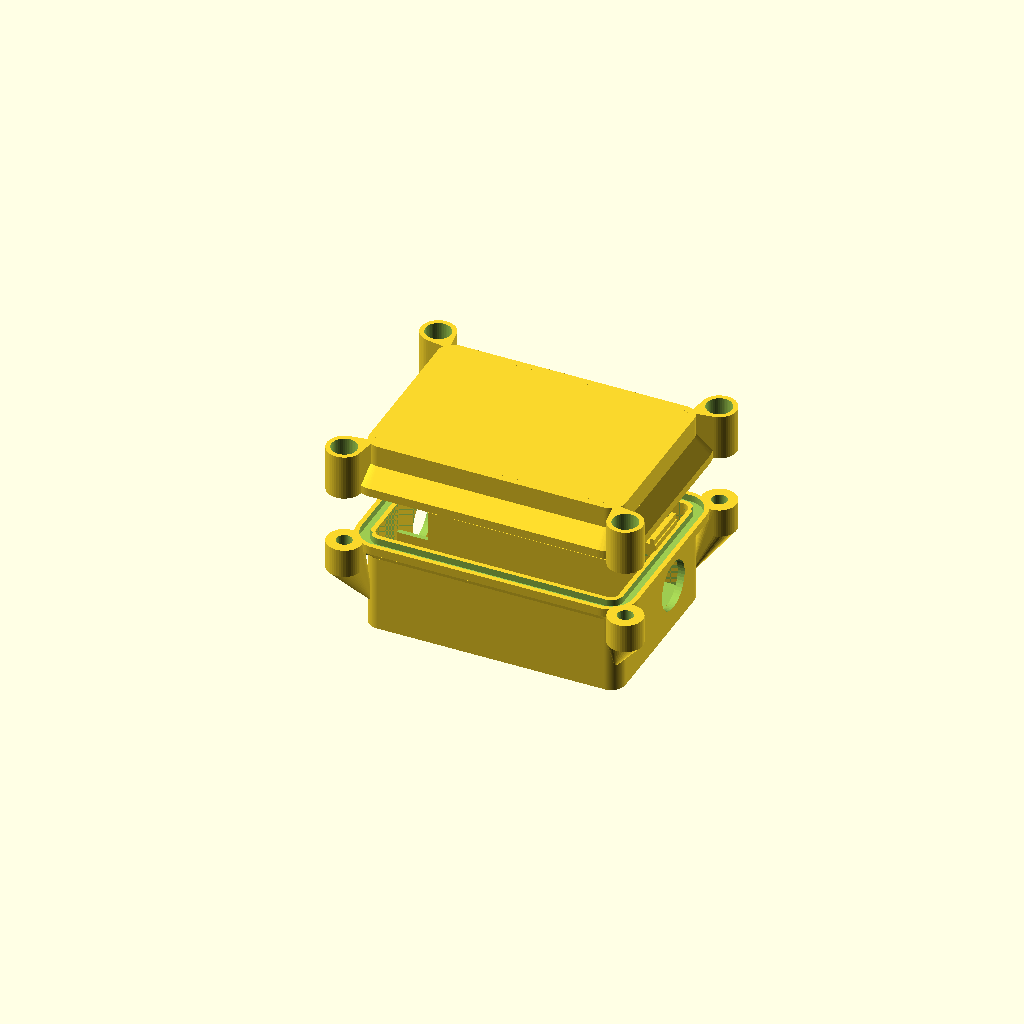
Cell 1: rendered with the file's own defaults.
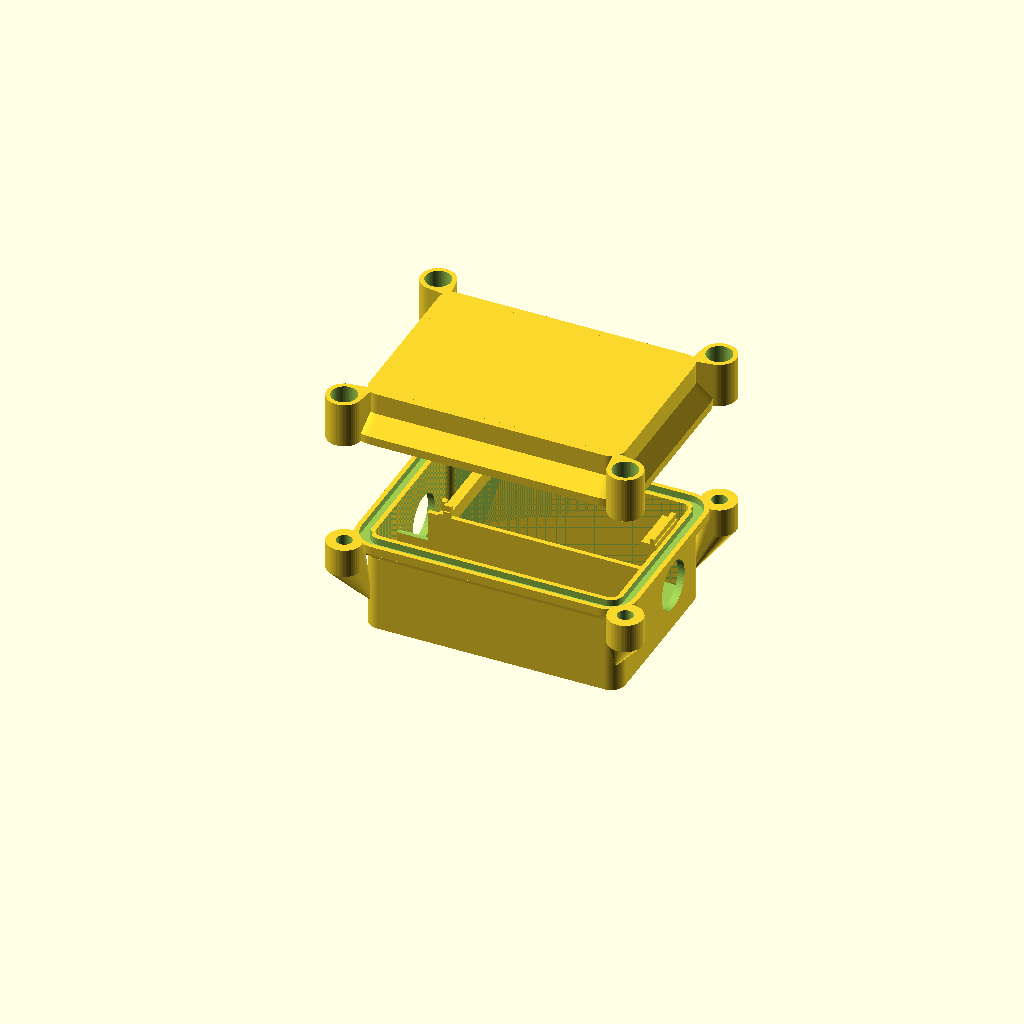
Cell 2: explode = 30 (everything else at default).
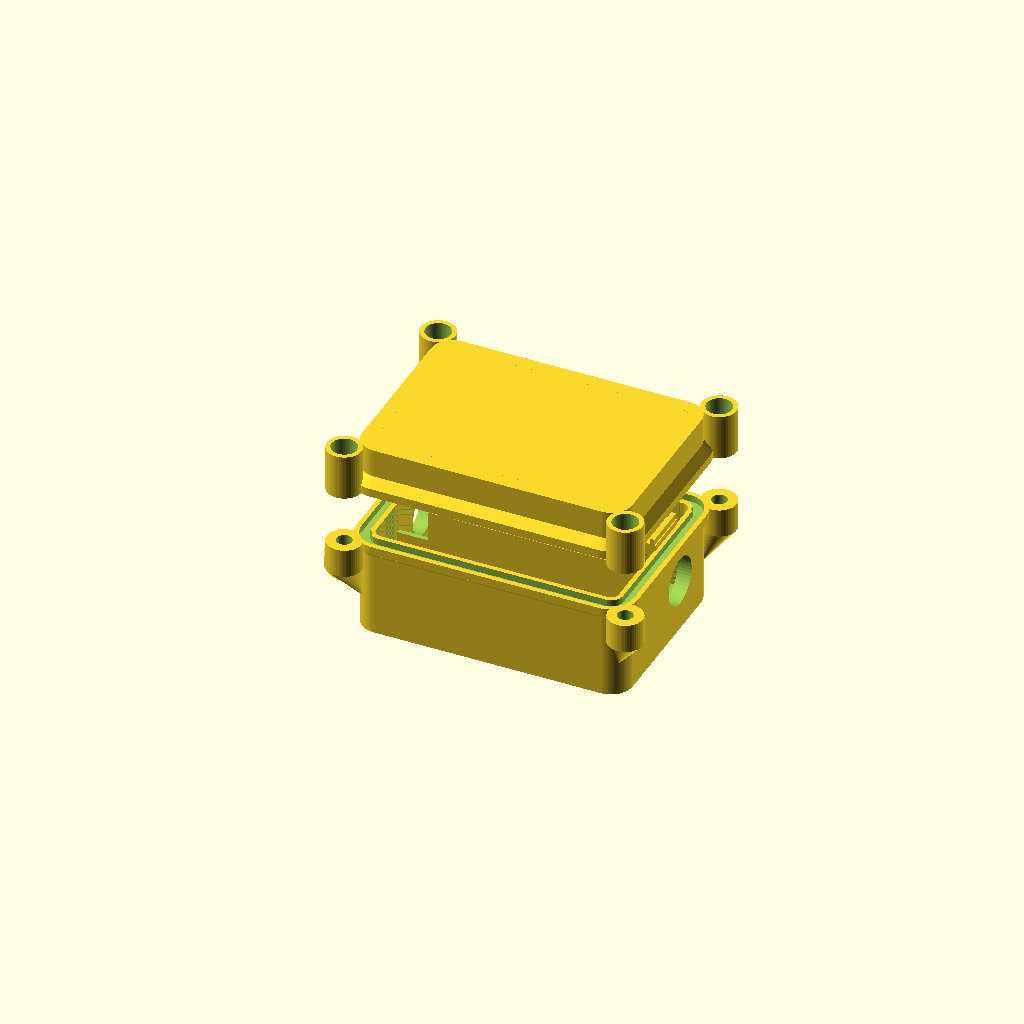
Cell 3 — wall set to 3.6, the other parameters unchanged.
All cells are drawn from one camera (rotation 55°, 0°, 25°, orthographic, colour scheme Cornfield), so only the parameter changes between them.
OpenSCAD source file water-flow/enclosure/water-flow-change.scad:
// water-flow-change.scad -- SEALED enclosure for the water-change flow meter
// (water-flow-change), used beside a lot of moving water.
//
// Body + deep lid joined on a perimeter gasket: 2 mm silicone O-ring cord in
// a groove in the body rim, pressed by a tongue on the lid, 4 x M3 screws
// into M3 heat-set inserts. The only openings are the 12 mm latching switch
// (switch end) and a PG7 cable gland (far end). The board sits just above
// the body rim with its USB-C toward the switch end, so with the lid off a
// USB-C cable slides in over the rim to charge -- no hole in the box for it.
// The blue LED shows through a 0.6 mm skin in the lid (no hole).
// A flat tab with an 8 mm hole at the switch end hangs the box from a hook,
// or from the Brute with the printed S-hook (part "hook").
//
// PRINT (PETG, 0.2 mm layers, 4 walls, no supports):
//   change-body : floor on the bed, opening up (as exported).
//   change-lid  : outside face on the bed, skirt up (as exported).
//   change-hook : flat (as exported). Optional.
//
//   openscad -D 'part="body"' -o stl/change-body.stl water-flow-change.scad
//   openscad -D 'part="lid"'  -o stl/change-lid.stl  water-flow-change.scad
//   openscad -D 'part="hook"' -o stl/change-hook.stl water-flow-change.scad
//   part = "assembly" (default) shows everything in place; "section" cuts it.

include <common.scad>

part    = "assembly";   // "body" | "lid" | "hook" | "assembly" | "section"
explode = 15;
$fn     = 48;

/* ---------- print / shell ---------- */
wall    = 1.8;   // 4 perimeters at 0.45 mm line width
floor_t = 1.4;   // 7 solid layers -- watertight
lid_t   = 1.2;
r_in    = 2.0;   // interior corner radius

/* ---------- gasket ---------- */
cord_d   = 2.0;  // silicone O-ring cord (or a cured bead of RTV silicone)
groove_w = 2.6;  // ~1.3 x cord
groove_d = 1.8;  // depth below the rim face
tongue_w = 1.4;
tongue_h = 0.4;  // compressed cord = groove_d - tongue_h = 1.4 mm -> 30 % squeeze
land     = 1.2;  // plastic on each side of the groove
rim_w    = groove_w + 2 * land;   // width of the sealing face
rim_h    = 2.2;  // straight part of the rim band; a 45-degree chamfer sits under it
drip     = 0.8;  // lid band overhangs the body band: drip edge

/* ---------- screws ---------- */
insert_d     = 4.0;   // M3 heat-set insert hole (M3 x 5.7, 4.6 OD). Self-tapping: 2.5
insert_depth = 6.5;
screw_clear  = 3.4;
ear_d        = 9.0;
ear_h_body   = 7.5;
ear_h_lid    = 4.0;   // plastic under the screw head -> M3 x 10 countersunk screws
csk_d        = 6.6;   // M3 countersunk head diameter (+ clearance)

/* ---------- MEASURE AND SET: AITRIP ESP32 Lite V1.0.0 ---------- */
pcb_l     = 49.5;  // published 49.2 x 25.5
pcb_w     = 25.8;
pcb_t     = 1.6;
pcb_lift  = 1.5;   // PCB underside above the body rim (USB-C plug overmould clears the rim)
jst_clear = 12;    // USB end of the PCB to the switch-end wall: battery plug + lead bend
jst_h     = 6.0;   // JST-PH socket height above the PCB
top_clear = 1.5;   // over the tallest part
usb_off_y = 0;     // USB-C centre, offset from the PCB's width centre (+ = to your left, USB-C end toward you)
usbc_h    = 3.3;
plug_w    = 12.5;  // USB-C cable overmould, for the clearance check only
led_x     = 9.0;   // blue LED (GPIO22) from the PCB's USB-end edge  -- measure
led_y     = 5.0;   //                    from the PCB's LEFT long edge (USB-C toward you) -- measure
led_win_d = 6.0;   // diameter of the thin spot
led_skin  = 0.6;   // lid thickness left over the LED (3 layers). 0 = through hole (NOT sealed)
gap       = 0.3;

/* ---------- MEASURE AND SET: battery (MakerHawk 102050, 1000 mAh) ---------- */
batt_l = 56.0;     // 50 mm cell + protection board / lead fold
batt_t = 10.5;     // stands on its long edge
batt_h = 20.5;
foam   = 1.5;      // foam pad on the floor, both faces and the cell end
foam_top = 2.0;    // foam strip on top, pressed by the lid rib
part_t = 1.2;      // partition between battery bay and electronics

/* ---------- MEASURE AND SET: switch + gland ---------- */
sw_hole   = 12.2;  // 12 mm latching button
sw_depth  = 26;    // body + terminals + soldered wires behind the panel
sw_nut_af = 16;    // inside hex nut across flats
sw_head_d = 15.0;  // head / O-ring outside diameter
gl_hole   = 12.7;  // PG7: 12.5 mm thread
gl_nut_af = 18;    // PG7 lock nut across flats (inside)
gl_hex_af = 15;    // PG7 body hex (outside)
boost_l = 25.5; boost_w = 18.0; boost_h = 6.0;   // see README (USB-A version is bigger)

/* ---------- hang tab / hook ---------- */
tab_len  = 18;
tab_w    = 18;
tab_t    = 3.0;
tab_hole = 8.0;
hook_gap = 12;     // opening of the S-hook's big end -- measure the Brute rim / handle
hook_t   = 4.0;    // strip width
hook_th  = 5.0;    // print thickness

/* ---------- derived ---------- */
cham     = rim_w - wall;                          // rim band chamfer run
band     = rim_h + cham;                          // rim band total height
sw_nut_r = sw_nut_af / sqrt(3) + 0.5;             // hex corner radius + clearance
gl_nut_r = gl_nut_af / sqrt(3) + 0.5;
gl_hex_r = gl_hex_af / sqrt(3) + 0.3;
bay_w    = batt_t + 2 * foam;                     // battery bay (y = 0 .. bay_w)
ey0      = bay_w + part_t;                        // electronics bay start
ebay_w   = max(pcb_w + 2 * gap + 1.2, 2 * sw_nut_r + 1, 2 * gl_nut_r + 1);
IX = max(batt_l + 2 * foam, jst_clear + pcb_l + gap + 1.2);
IY = ey0 + ebay_w;
// body height: battery stack, and room for switch/gland nuts inside and
// heads outside below the rim band chamfer
IZ = max(foam + batt_h + foam_top,
         sw_nut_af / 2 + 0.5 + sw_head_d / 2 + band + 0.5,
         gl_nut_af / 2 + 0.5 + gl_hex_af / 2 + 0.3 + band + 0.5);   // nuts turned flat-down
HL = pcb_lift + pcb_t + max(jst_h, usbc_h) + top_clear;   // lid inner height above the rim
sw_z  = max(sw_nut_af / 2 + 0.5, IZ - band - sw_head_d / 2 - 0.5);
gl_z  = max(gl_nut_af / 2 + 0.5, IZ - band - gl_hex_af / 2 - 0.8);
ey_c  = ey0 + ebay_w / 2;
pcb_x1 = IX - 1.2 - gap;  pcb_x0 = pcb_x1 - pcb_l;          // antenna end at the gland wall
pcb_y1 = IY - 1.2 - gap;  pcb_y0 = pcb_y1 - pcb_w;          // beside the outer wall, inside a 1.2 mm stop
pcb_z0 = IZ + pcb_lift;
usb_y  = (pcb_y0 + pcb_y1) / 2 + usb_off_y;
OX = IX + 2 * wall;  OY = IY + 2 * wall;
ears = [ for (c = [[0, 0, -1, -1], [IX, 0, 1, -1], [0, IY, -1, 1], [IX, IY, 1, 1]])
         [[c[0] + c[2] * rim_w, c[1] + c[3] * rim_w],
          [c[0] + c[2] * (wall - 1.6), c[1] + c[3] * (wall - 1.6)]] ];

echo(str("CHANGE interior ", IX, " x ", IY, " x ", IZ, " (+", HL, " in lid)"));
echo(str("CHANGE outer (rim band, no ears/tab): ", IX + 2 * rim_w + 2 * drip, " x ", IY + 2 * rim_w + 2 * drip,
         " x ", floor_t + IZ + HL + lid_t));
echo(str("switch z ", sw_z, "  gland z ", gl_z));

module body() {
    difference() {
        union() {
            // walls + floor
            translate([0, 0, -floor_t]) linear_extrude(floor_t + IZ) outline([IX, IY], r_in, wall);
            // rim band: sealing face, 45-degree chamfer under it
            translate([0, 0, IZ - rim_h]) linear_extrude(rim_h) outline([IX, IY], r_in, rim_w);
            hull() {
                translate([0, 0, IZ - band]) linear_extrude(eps) outline([IX, IY], r_in, wall);
                translate([0, 0, IZ - rim_h - eps]) linear_extrude(eps) outline([IX, IY], r_in, rim_w);
            }
            for (e = ears) ear(e[0], e[1], IZ - ear_h_body, ear_d, ear_h_body);
            // hanging tab at the switch end, flush with the bottom
            translate([-wall + 0.5, IY / 2, -floor_t]) rotate([0, 0, 180])
                difference() {
                    slot_tab(tab_len + 0.5, tab_w, tab_t, 0.01, 0.01);
                    translate([tab_len + 0.5 - tab_w / 2, 0, -1]) cylinder(d = tab_hole, h = tab_t + 2);
                }
        }
        // cavity (the hull above also fills it -- cut it back out)
        linear_extrude(IZ + 1) rrect([IX, IY], r_in);
        // gasket groove
        translate([0, 0, IZ - groove_d]) outline_ring([IX, IY], r_in, rim_w / 2 - groove_w / 2, rim_w / 2 + groove_w / 2, groove_d + 1);
        // switch hole (switch end, x = 0)
        hole_x([-wall / 2, ey_c, sw_z], sw_hole, wall + 2);
        // gland hole (far end, x = IX)
        hole_x([IX + wall / 2, ey_c, gl_z], gl_hole, wall + 2);
        // insert holes
        for (e = ears) translate([e[0][0], e[0][1], IZ - insert_depth]) cylinder(d = insert_d, h = insert_depth + 1);
    }
    // partition, battery bay | electronics, full height (it carries the PCB
    // beam), with a wire notch at the switch end
    difference() {
        translate([0, bay_w, 0]) cube([IX, part_t, IZ]);
        translate([-1, bay_w - 1, IZ - 8]) cube([9, part_t + 2, 9]);
    }
    // USB-end PCB support: a beam bridging partition -> outer wall under the
    // PCB's end strip. In front of the PCB it stays low (IZ + 0.5) so the
    // USB-C plug overmould passes over it; corner stops locate the PCB.
    translate([pcb_x0 - 1.2, bay_w, IZ - 2.5]) cube([3.2, IY - bay_w, 3.0]);
    translate([pcb_x0, bay_w, IZ]) cube([2.0, IY - bay_w, pcb_lift]);
    for (y = [pcb_y0, pcb_y1 - 1.5])
        translate([pcb_x0 - 1.2, y, IZ]) cube([1.2 + eps, 1.5, pcb_lift + pcb_t]);
    translate([pcb_x0, pcb_y0 - 1.2, IZ]) cube([2.0, 1.2, pcb_lift + pcb_t]);
    translate([pcb_x0, pcb_y1, IZ]) cube([2.0, IY - pcb_y1, pcb_lift + pcb_t]);   // 1.2 + gap wide
    // antenna-end support: corbel on the gland wall with an end stop
    translate([IX - 1.2 - gap - 2.0, (pcb_y0 + pcb_y1) / 2 - 6, 0]) {
        hull() {
            translate([0, 0, pcb_z0 - 1.5]) cube([3.5 + gap, 12, 1.5]);
            translate([3.5 + gap - eps, 0, pcb_z0 - 1.5 - 3.5 - gap]) cube([eps, 12, 1]);
        }
        translate([2.0 + gap, 0, pcb_z0 - eps]) cube([1.2, 12, pcb_t]);
    }
}

module lid_assembled() {
    z0 = IZ;                       // rim face
    zt = IZ + HL;                  // underside of the top plate
    difference() {
        union() {
            // skirt + top plate
            translate([0, 0, z0]) linear_extrude(HL + lid_t) outline([IX, IY], r_in, wall);
            // rim band (with drip overhang), chamfer above it
            translate([0, 0, z0]) linear_extrude(rim_h) outline([IX, IY], r_in, rim_w + drip);
            hull() {
                translate([0, 0, z0 + rim_h]) linear_extrude(eps) outline([IX, IY], r_in, rim_w + drip);
                translate([0, 0, z0 + rim_h + cham + drip]) linear_extrude(eps) outline([IX, IY], r_in, wall);
            }
            // screw columns, full height, webbed to the skirt corner
            for (e = ears) hull() {
                translate([e[0][0], e[0][1], z0]) cylinder(d = ear_d, h = HL + lid_t);
                translate([e[1][0], e[1][1], z0]) cylinder(d = 1, h = HL + lid_t);
            }
            // gasket tongue
            translate([0, 0, z0 - tongue_h]) outline_ring([IX, IY], r_in, rim_w / 2 - tongue_w / 2, rim_w / 2 + tongue_w / 2, tongue_h + eps);
            // battery hold-down rib: presses the top foam strip
            translate([8, foam + batt_t / 2 - 1, foam + batt_h + foam_top - 0.8]) cube([IX - 16, 2, zt - (foam + batt_h + foam_top - 0.8) + eps]);
            // PCB hold-down fingers: antenna end, and on the USB-C shell
            translate([pcb_x1 - 4, (pcb_y0 + pcb_y1) / 2 - 2, pcb_z0 + pcb_t + 0.2]) cube([3, 4, zt - (pcb_z0 + pcb_t + 0.2) + eps]);
            translate([pcb_x0 + 1.5, usb_y - 2, pcb_z0 + pcb_t + usbc_h + 0.2]) cube([3, 4, zt - (pcb_z0 + pcb_t + usbc_h + 0.2) + eps]);
        }
        // cavity inside the skirt
        translate([0, 0, z0 - 1]) linear_extrude(HL + 1) rrect([IX, IY], r_in);
        // M3 countersunk screws: clearance hole, 45-degree seat, counterbore to the top
        for (e = ears) translate([e[0][0], e[0][1], 0]) {
            translate([0, 0, z0 - 1]) cylinder(d = screw_clear, h = HL + lid_t + 2);
            translate([0, 0, z0 + ear_h_lid]) cylinder(d1 = screw_clear, d2 = csk_d, h = (csk_d - screw_clear) / 2 + eps);
            translate([0, 0, z0 + ear_h_lid + (csk_d - screw_clear) / 2]) cylinder(d = csk_d, h = HL + lid_t);
        }
        // LED thin spot (pocket from the inside)
        translate([pcb_x0 + led_x, pcb_y1 - led_y, zt - eps])
            cylinder(d = led_win_d, h = lid_t - led_skin + eps);
    }
    // re-add the parts the cavity cut removed (rib and fingers live inside it)
    intersection() {
        union() {
            translate([8, foam + batt_t / 2 - 1, foam + batt_h + foam_top - 0.8]) cube([IX - 16, 2, zt - (foam + batt_h + foam_top - 0.8) + eps]);
            translate([pcb_x1 - 4, (pcb_y0 + pcb_y1) / 2 - 2, pcb_z0 + pcb_t + 0.2]) cube([3, 4, zt - (pcb_z0 + pcb_t + 0.2) + eps]);
            translate([pcb_x0 + 1.5, usb_y - 2, pcb_z0 + pcb_t + usbc_h + 0.2]) cube([3, 4, zt - (pcb_z0 + pcb_t + usbc_h + 0.2) + eps]);
        }
        translate([0, 0, -50]) linear_extrude(200) rrect([IX, IY], r_in);
    }
}

module lid_print() translate([0, 0, IZ + HL + lid_t]) rotate([180, 0, 0]) lid_assembled();

// S-hook: the big U goes over the Brute's rim or handle, the small U through
// the tab hole. Flat 2D profile, printed lying down.
module hook() {
    t = hook_t; r1 = hook_gap / 2; r2 = 3.5; L = 22;
    c2 = r2 - r1;                                   // small U centre (x), shares the spine
    module half_ring(r, up) difference() {
        circle(r = r + t); circle(r = r);
        translate([-50, up ? -100 : 0]) square([100, 100]);
    }
    linear_extrude(hook_th) {
        half_ring(r1, true);                               // big U, opening down
        translate([r1, -5]) square([t, 5 + eps]);          // its lip
        translate([-r1 - t, -L]) square([t, L + eps]);     // spine
        translate([c2, -L]) half_ring(r2, false);          // small U, opening up
        translate([c2 + r2, -L]) square([t, 6]);           // its lip
    }
}

// Stand-ins for the parts inside, for the fit check (part = "fit" previews
// them in colour; part = "clash" must render EMPTY).
module contents() {
    color("green") translate([pcb_x0, pcb_y0, pcb_z0]) cube([pcb_l, pcb_w, pcb_t]);              // PCB
    color("silver") translate([pcb_x0 - 0.5, usb_y - 4.5, pcb_z0 + pcb_t]) cube([7.5, 9, usbc_h]); // USB-C
    color("gray") translate([-40, usb_y - plug_w / 2, pcb_z0 + pcb_t + usbc_h / 2 - 3.5])
        cube([40 + pcb_x0 - 0.6, plug_w, 7]);                                                      // plug overmould
    color("blue") translate([foam, foam, foam]) cube([batt_l, batt_t, batt_h]);                   // cell
    color("black") translate([-eps, ey_c, sw_z]) rotate([0, 90, 0]) {                               // switch
        cylinder(d = 12, h = sw_depth - wall);
        cylinder(d = sw_nut_af, h = 3, $fn = 6);
    }
    color("black") translate([-wall - 3, ey_c, sw_z]) rotate([0, 90, 0]) cylinder(d = sw_head_d, h = 3);
    color("white") translate([IX + eps, ey_c, gl_z]) rotate([0, -90, 0]) {                          // gland
        cylinder(d = 12.5, h = 8); cylinder(d = gl_nut_af, h = 5, $fn = 6);
    }
    color("white") translate([IX + wall, ey_c, gl_z]) rotate([0, 90, 0]) cylinder(d = gl_hex_af, h = 6, $fn = 6);
    color("red") translate([sw_nut_af / 4 + 4, ey0 + 0.3, 0.5]) cube([boost_l, boost_h, boost_w]); // boost, on edge
}

if (part == "body") body();
else if (part == "fit") { body(); translate([0, 0, 0]) %lid_assembled(); contents(); }
else if (part == "clash") intersection() { union() { body(); lid_assembled(); } contents(); }
else if (part == "lid") lid_print();
else if (part == "hook") hook();
else if (part == "section") difference() {
    union() { body(); lid_assembled(); }
    translate([-50, -200 + ey_c, -50]) cube([200, 200, 200]);
}
else { body(); translate([0, 0, explode]) lid_assembled(); }
Parameter table extracted from the source (name, type, default, range or options):
part: string, default "assembly"
explode: number, default 15
wall: number, default 1.8
floor_t: number, default 1.4
lid_t: number, default 1.2
r_in: number, default 2
cord_d: number, default 2
groove_w: number, default 2.6
groove_d: number, default 1.8
tongue_w: number, default 1.4
tongue_h: number, default 0.4
land: number, default 1.2
rim_h: number, default 2.2
drip: number, default 0.8
insert_d: number, default 4
insert_depth: number, default 6.5
screw_clear: number, default 3.4
ear_d: number, default 9
ear_h_body: number, default 7.5
ear_h_lid: number, default 4
csk_d: number, default 6.6
pcb_l: number, default 49.5
pcb_w: number, default 25.8
pcb_t: number, default 1.6
pcb_lift: number, default 1.5
jst_clear: number, default 12
jst_h: number, default 6
top_clear: number, default 1.5
usb_off_y: number, default 0
usbc_h: number, default 3.3
plug_w: number, default 12.5
led_x: number, default 9
led_y: number, default 5
led_win_d: number, default 6
led_skin: number, default 0.6
gap: number, default 0.3
batt_l: number, default 56
batt_t: number, default 10.5
batt_h: number, default 20.5
foam: number, default 1.5
foam_top: number, default 2
part_t: number, default 1.2
sw_hole: number, default 12.2
sw_depth: number, default 26
sw_nut_af: number, default 16
sw_head_d: number, default 15
gl_hole: number, default 12.7
gl_nut_af: number, default 18
gl_hex_af: number, default 15
tab_len: number, default 18
tab_w: number, default 18
tab_t: number, default 3
tab_hole: number, default 8
hook_gap: number, default 12
hook_t: number, default 4
hook_th: number, default 5
